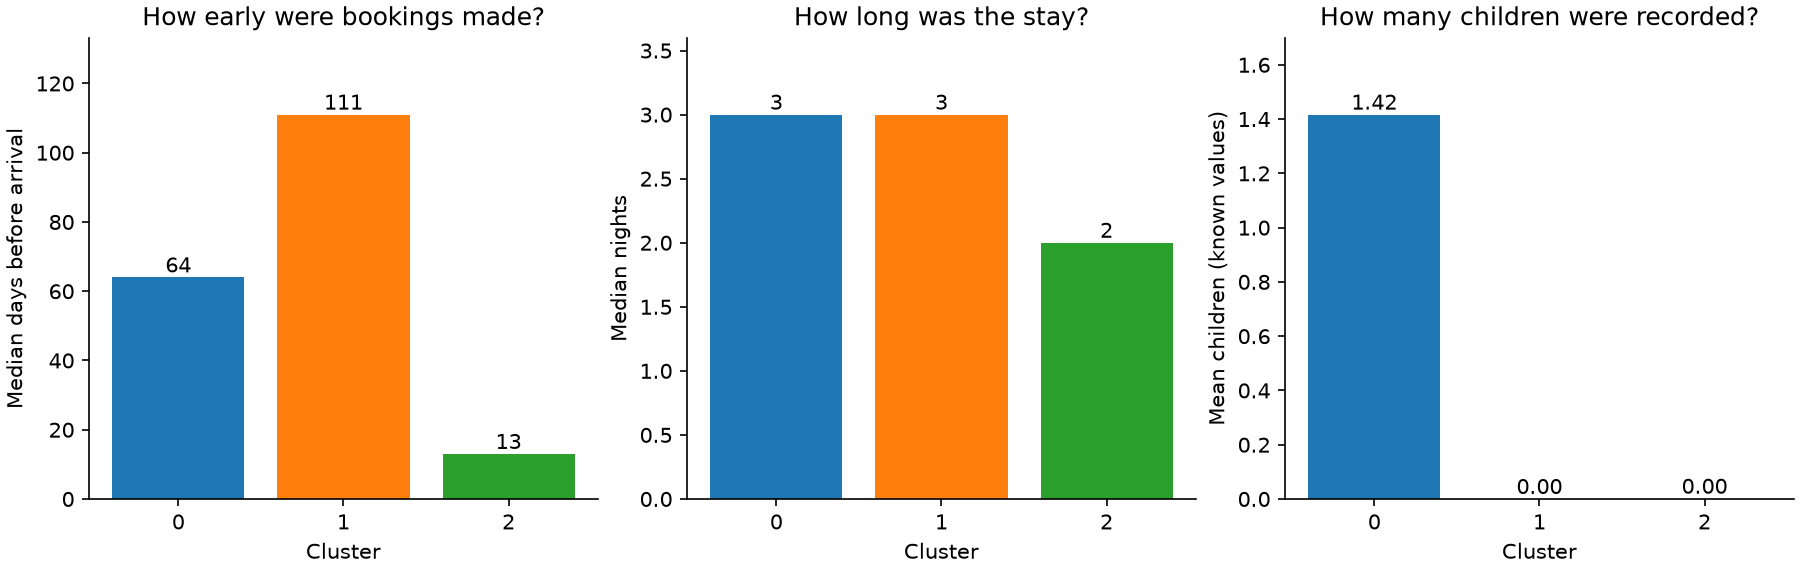

Values plotted in this chart, from the file beside it:
cluster, bookings, lead_time_median_days, total_nights_median, adults_mean, children_mean, babies_mean, repeated_guest_fraction, company_fraction, fraction, Meal_mode, Meal_mode_fraction, MarketSegment_mode, MarketSegment_mode_fraction, CustomerType_mode, CustomerType_mode_fraction, ReservedRoomType_mode, ReservedRoomType_mode_fraction
0, 3583, 64.0, 3.0, 1.883, 1.416, 0.01954, 0.007536, 0.00614, 0.06406, BB, 0.8979, Online TA, 0.7798, Transient, 0.9096, A, 0.4521
1, 36469, 111.0, 3.0, 2.056, 0.0, 0.004003, 0.006444, 0.007705, 0.652, BB, 0.7764, Online TA, 0.4963, Transient, 0.7453, A, 0.7882
2, 15878, 13.0, 2.0, 1.382, 0.0009448, 0.004598, 0.07532, 0.1447, 0.2839, BB, 0.7788, Online TA, 0.3929, Transient, 0.7079, A, 0.8794
